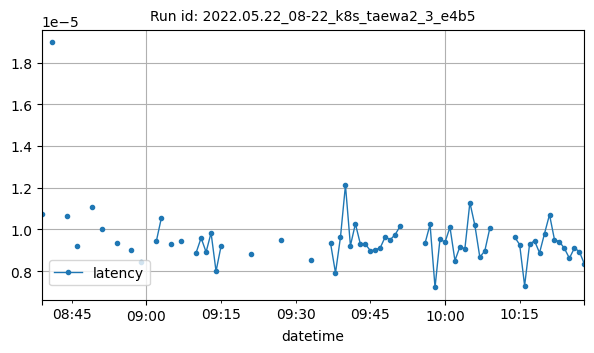

Values plotted in this chart, from the file beside it:
datetime, latency
2022-05-22T08:39:00Z, 1.072883605957031e-05
2022-05-22T08:41:00Z, 1.8962224324544274e-05
2022-05-22T08:44:00Z, 1.0624527931213379e-05
2022-05-22T08:46:00Z, 9.228201473460477e-06
2022-05-22T08:49:00Z, 1.1059972974989149e-05
2022-05-22T08:51:00Z, 1.002612866853413e-05
2022-05-22T08:54:00Z, 9.334087371826172e-06
2022-05-22T08:57:00Z, 9.00313967750186e-06
2022-05-22T08:59:00Z, 8.463859558105469e-06
2022-05-22T09:02:00Z, 9.433082912279213e-06
2022-05-22T09:03:00Z, 1.0538101196289063e-05
2022-05-22T09:05:00Z, 9.318192799886072e-06
2022-05-22T09:07:00Z, 9.431838989257813e-06
2022-05-22T09:10:00Z, 8.888244628906249e-06
2022-05-22T09:11:00Z, 9.593963623046875e-06
2022-05-22T09:12:00Z, 8.916854858398435e-06
2022-05-22T09:13:00Z, 9.83476638793945e-06
2022-05-22T09:14:00Z, 7.9961923452524e-06
2022-05-22T09:15:00Z, 9.193420410156252e-06
2022-05-22T09:21:00Z, 8.802413940429688e-06
2022-05-22T09:27:00Z, 9.508132934570316e-06
2022-05-22T09:33:00Z, 8.544921875e-06
2022-05-22T09:37:00Z, 9.346008300781252e-06
2022-05-22T09:38:00Z, 7.91936307340055e-06
2022-05-22T09:39:00Z, 9.632110595703125e-06
2022-05-22T09:40:00Z, 1.2119611104329424e-05
2022-05-22T09:41:00Z, 9.224965022160454e-06
2022-05-22T09:42:00Z, 1.0271072387695312e-05
2022-05-22T09:43:00Z, 9.298324584960936e-06
2022-05-22T09:44:00Z, 9.29832458496094e-06
2022-05-22T09:45:00Z, 8.983612060546877e-06
2022-05-22T09:46:00Z, 9.021759033203124e-06
2022-05-22T09:47:00Z, 9.126663208007813e-06
2022-05-22T09:48:00Z, 9.651184082031253e-06
2022-05-22T09:49:00Z, 9.508132934570311e-06
2022-05-22T09:50:00Z, 9.756088256835936e-06
2022-05-22T09:51:00Z, 1.0166168212890625e-05
2022-05-22T09:56:00Z, 9.346008300781252e-06
2022-05-22T09:57:00Z, 1.0239450555098684e-05
2022-05-22T09:58:00Z, 7.21931457519531e-06
2022-05-22T09:59:00Z, 9.555816650390625e-06
2022-05-22T10:00:00Z, 9.3841552734375e-06
2022-05-22T10:01:00Z, 1.0108947753906251e-05
2022-05-22T10:02:00Z, 8.506774902343748e-06
2022-05-22T10:03:00Z, 9.174346923828124e-06
2022-05-22T10:04:00Z, 9.0789794921875e-06
2022-05-22T10:05:00Z, 1.129150390625e-05
2022-05-22T10:06:00Z, 1.0204315185546876e-05
2022-05-22T10:07:00Z, 8.668899536132812e-06
2022-05-22T10:08:00Z, 8.974075317382813e-06
2022-05-22T10:09:00Z, 1.005172729492187e-05
2022-05-22T10:14:00Z, 9.632110595703126e-06
2022-05-22T10:15:00Z, 9.27322789242393e-06
2022-05-22T10:16:00Z, 7.305145263671875e-06
2022-05-22T10:17:00Z, 9.307861328125e-06
2022-05-22T10:18:00Z, 9.450912475585936e-06
2022-05-22T10:19:00Z, 8.878707885742188e-06
2022-05-22T10:20:00Z, 9.803771972656253e-06
2022-05-22T10:21:00Z, 1.0709762573242188e-05
2022-05-22T10:22:00Z, 9.508132934570311e-06
... 6 more rows
